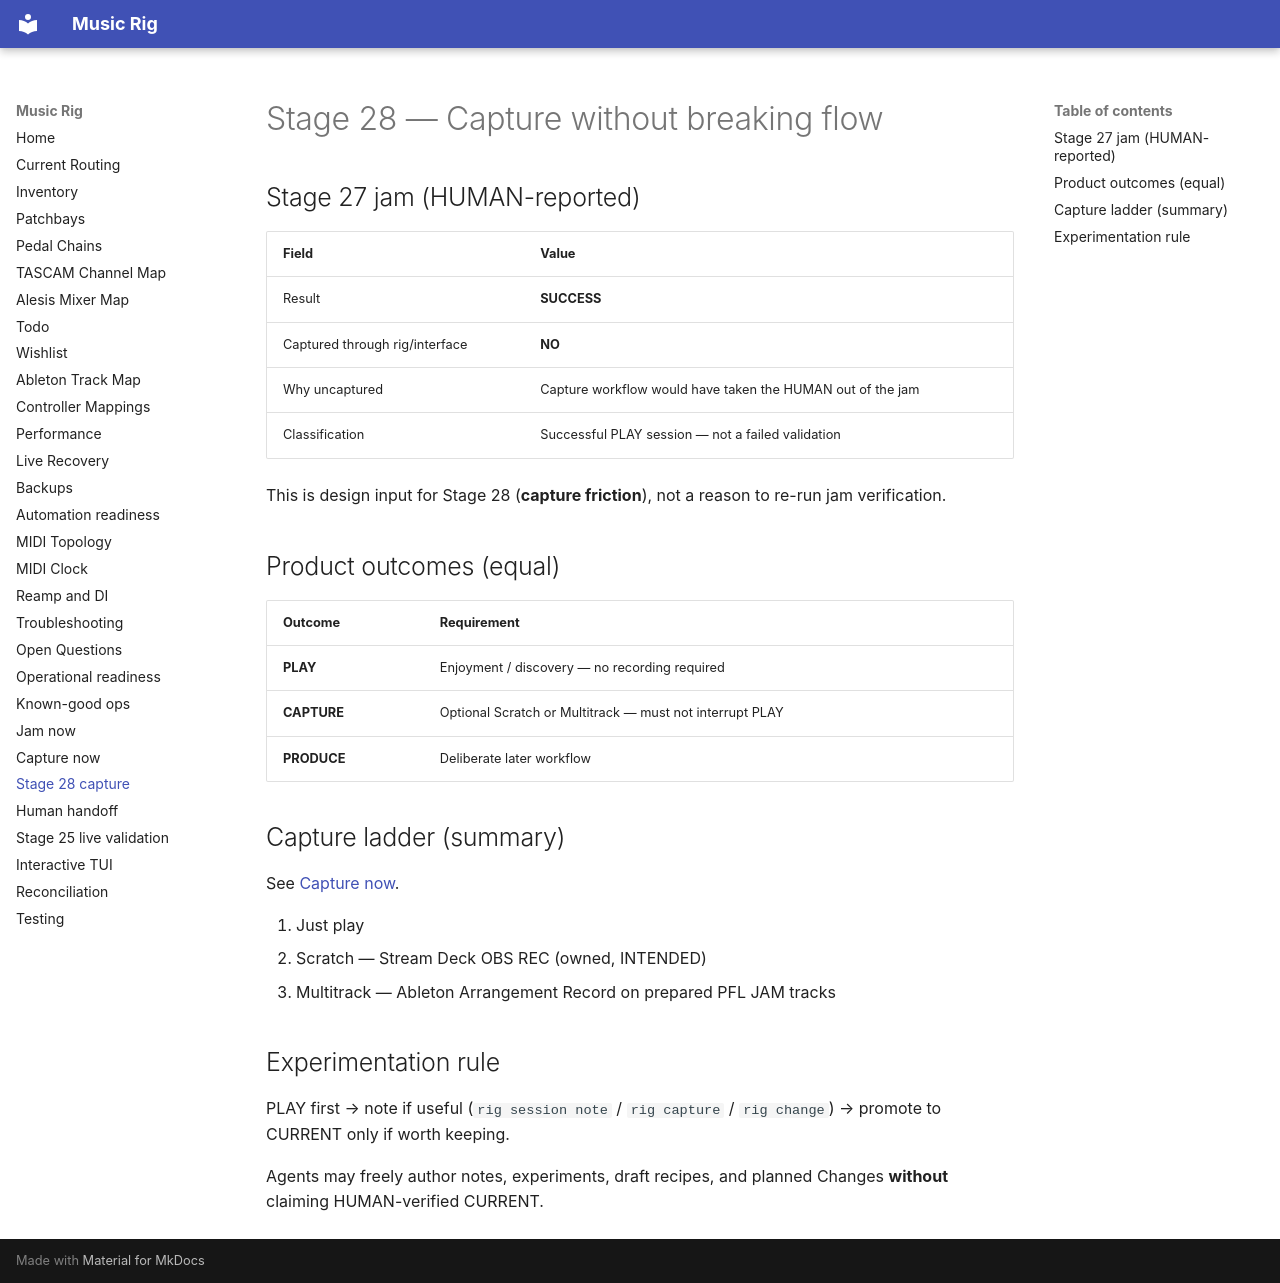

repository: sempervent/music-rig · page: stage-28-capture/index.html · generator: mkdocs

# Stage 28 — Capture without breaking flow

## Stage 27 jam (HUMAN-reported)

| Field | Value |
|---|---|
| Result | **SUCCESS** |
| Captured through rig/interface | **NO** |
| Why uncaptured | Capture workflow would have taken the HUMAN out of the jam |
| Classification | Successful PLAY session — not a failed validation |

This is design input for Stage 28 (**capture friction**), not a reason to re-run jam verification.

## Product outcomes (equal)

| Outcome | Requirement |
|---|---|
| **PLAY** | Enjoyment / discovery — no recording required |
| **CAPTURE** | Optional Scratch or Multitrack — must not interrupt PLAY |
| **PRODUCE** | Deliberate later workflow |

## Capture ladder (summary)

See [Capture now](capture-now.md).

0. Just play  
1. Scratch — Stream Deck OBS REC (owned, INTENDED)  
2. Multitrack — Ableton Arrangement Record on prepared PFL JAM tracks  

## Experimentation rule

PLAY first → note if useful (`rig session note` / `rig capture` / `rig change`) → promote to CURRENT only if worth keeping.

Agents may freely author notes, experiments, draft recipes, and planned Changes **without** claiming HUMAN-verified CURRENT.
